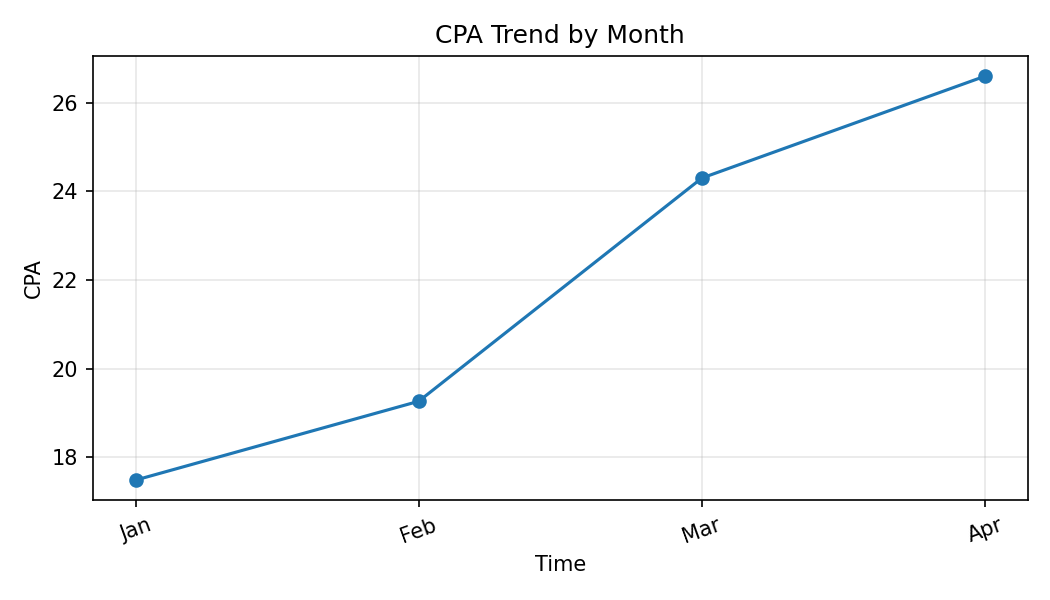

Source data for this figure (header and first rows):
Month, CPA
Jan, 17.48
Feb, 19.26
Mar, 24.3
Apr, 26.6
